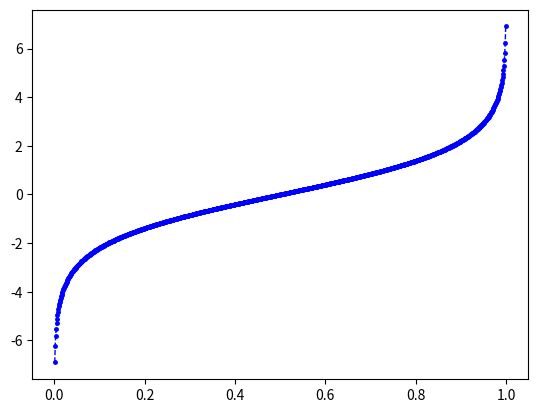

Source code (Python):
import matplotlib.pyplot as plt
import numpy as np

def generate_e_base_logit_graph(precision, min_x_value, max_x_value, markersize):
    if (type(precision) != int and precision <= 0):
        raise ValueError('El valor del argumento precision debe ser un número entero (int) mayor que 0')
    if (type(min_x_value) != float and min_x_value <= 0.0):
        raise ValueError('El valor del argumento min_x_value debe ser un número real (float) mayor que 0.0')
    if (type(min_x_value) != float and max_x_value >= 1.0):
        raise ValueError('El valor del argumento max_x_value debe ser un número real (float) menor que 1.0')    
    
    print('Graficando la función logit de base Euler (e) en el intervalo [' + str(min_x_value) + '; ' 
        + str(max_x_value) + ']...')

    # [0.1; 0.9] = 0.9 - 0.1 = 0.8 * 10 = 8/10 * 10 = 8 + 1 = 9
    # [0.01; 0.99] = 0.99 - 0.01 = 0.98 * 100 = 98/100 * 100 = 98 + 1 = 99 
    n = ((max_x_value - min_x_value) * (10 ** precision)) + 1
    x = np.linspace(min_x_value, max_x_value, int(n)) # Valor mínimo, valor máximo, número de valores a considerar 
    #   entre el valor mínimo y el valor máximo
    # https://numpy.org/doc/stable/reference/generated/numpy.log.html#numpy.log
    # f(x) = ln(x / 1-x)
    y = np.log(x / (1-x))

    fig, ax = plt.subplots()
    ax.plot(x, y, 'bo--', linewidth=1, markersize=markersize)
    plt.show()

# generate_e_base_logit_graph(2, 0.05, 0.95, 5)

# 1) Gráfico de la función logit con base Euler (e) con valores en función de p, siendo p una probabilidad en 
#   el intervalo abierto (0, 1)
# generate_e_base_logit_graph(1, 0.1, 0.9, 10)
# generate_e_base_logit_graph(2, 0.01, 0.99, 5)
generate_e_base_logit_graph(3, 0.001, 0.999, 2.5)
# generate_e_base_logit_graph(4, 0.0001, 0.9999, 1.25)

# 2) Gráfico de la función logit con base Euler (e) con valores en función de p, siendo p una probabilidad en 
#   el intervalo [0.25, 0.95]
# generate_e_base_logit_graph(2, 0.25, 0.95, 5)
# generate_e_base_logit_graph(3, 0.25, 0.95, 2.5)
# generate_e_base_logit_graph(4, 0.25, 0.95, 1.25)

# Pregunta: ¿Cuáles son los valores y = f(x) si x = 0.25 y si x = 0.95?
x = np.linspace(0.25, 0.95, 2)
y = np.log(x / (1-x))
print(y)